Run: headless pygame with SDL's dummy video driver; simulated clock (each Clock.tick advances the game by its frame time, no real sleeping); random seed 0; keys injected as events and as key.get_pressed() state; no mouse input.
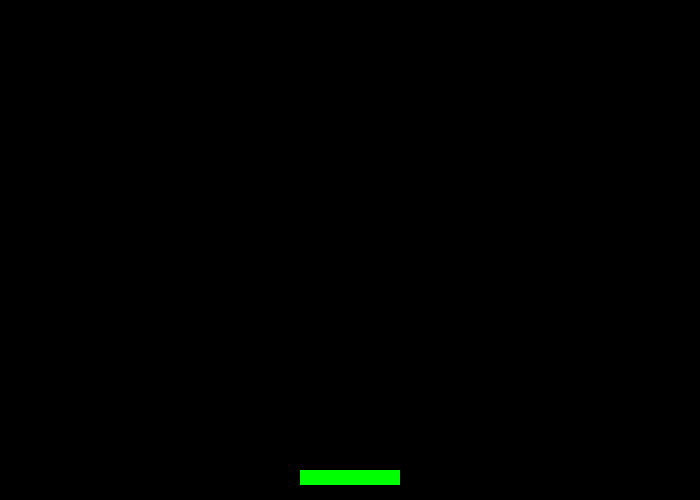
Frame 1 of 4 · flips 1–60 · no input
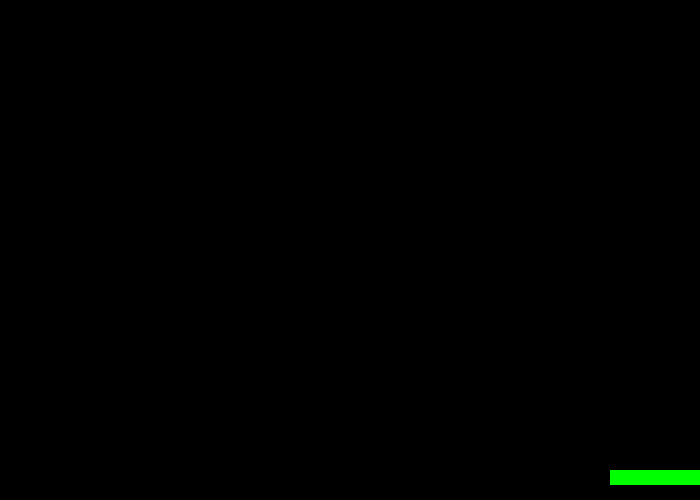
Frame 2 of 4 · flips 61–180 · tapped SPACE, RETURN · held RIGHT (→), D
Frame 3 of 4 · flips 181–300 · held DOWN (↓), S · screen unchanged from frame 2, image omitted
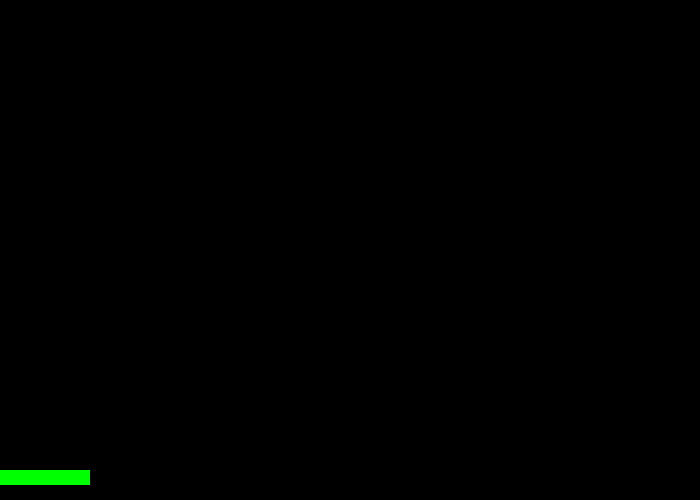
Frame 4 of 4 · flips 301–420 · held LEFT (←), A, UP (↑), W

The pygame program that drew these frames:

import pygame
import pygame.mixer

print("Kennedy Kaufman\n6137103\n\n")

FPS = 25
dimensions = [700, 500]

BLACK = (0, 0, 0)
WHITE = (255, 255, 255)
GREEN = (0, 255, 0)
YELLOW = (255, 255, 0)
RED = (255, 0, 0)

class Paddle:
    def __init__(self, screen):
        self.screen = screen

        self.x = 300
        self.y = 470
        self.width = 100
        self.height = 15

        self.moving_right = False
        self.moving_left = False

    def update(self):
        if self.moving_right and self.within_right_bound():
            self.x += 10
        elif self.moving_left and self.within_left_bound():
            self.x -= 10

    def within_right_bound(self):
        return self.x <= 600

    def within_left_bound(self):
        return self.x >= 0

    def draw(self):
        pygame.draw.rect(self.screen, GREEN, [self.x, self.y, self.width, self.height])

class Block:
    def __init__(self, screen, x, y):
        self.screen = screen
        self.x = x
        self.y = y

pygame.init()
screen = pygame.display.set_mode(dimensions)
pygame.display.set_caption("Project 4: Breakout")

#Call sprite objects here
paddle = Paddle(screen)

#Events to do during game
done = False
game_over = False
clock = pygame.time.Clock()
while not done:
    for event in pygame.event.get():
        if event.type == pygame.QUIT:
            done = True
        elif event.type == pygame.KEYDOWN:
            if event.key == pygame.K_RIGHT:
                paddle.moving_right = True
            elif event.key == pygame.K_LEFT:
                paddle.moving_left = True
        elif event.type == pygame.KEYUP:                     #Needed to stop auto movement
            if event.key == pygame.K_RIGHT:
                paddle.moving_right = False
            elif event.key == pygame.K_LEFT:
                paddle.moving_left = False

    if not game_over:
        paddle.update()
        #update ball and blocks here

    screen.fill(BLACK)

    if not game_over:
        #look for blocks
            #draw blocks here
        paddle.draw()
        # draw ball here

    pygame.display.flip()            # Reference: http://www.pygame.org/docs/ref/display.html
    clock.tick(FPS) 

pygame.quit()
